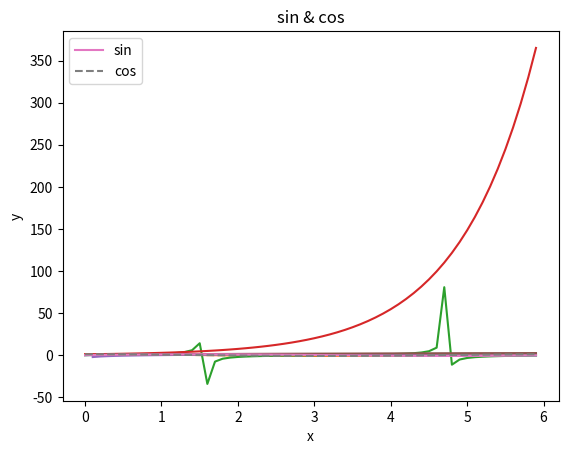

Write the Python code that produced this figure.
import numpy as np
import matplotlib.pyplot as plt

# データの作成
x = np.arange(0, 6, 0.1) # 0から6まで0.1刻みで生成
y = np.sin(x)

# グラフの描画
plt.plot(x, y)
plt.show()

# データの作成
x = np.arange(0, 6, 0.1) # 0から6まで0.1刻みで生成
y = np.cos(x)

# グラフの描画
plt.plot(x, y)
plt.show()

# データの作成
x = np.arange(0, 6, 0.1) # 0から6まで0.1刻みで生成
y = np.tan(x)

# グラフの描画
plt.plot(x, y)
plt.show()

# データの作成
x = np.arange(0, 6, 0.1) # 0から6まで0.1刻みで生成
y = np.exp(x)

# グラフの描画
plt.plot(x, y)
plt.show()

# データの作成
x = np.arange(0, 6, 0.1) # 0から6まで0.1刻みで生成
y = np.log(x)

# グラフの描画
plt.plot(x, y)
plt.show()

# データの作成
x = np.arange(0, 6, 0.1) # 0から6まで0.1刻みで生成
y = np.sqrt(x)

# グラフの描画
plt.plot(x, y)
plt.show()

# データの作成
x = np.arange(0, 6, 0.1) # 0から6まで0.1刻みで生成
y1 = np.sin(x)
y2 = np.cos(x)

# グラフの描画
plt.plot(x, y1, label="sin")
plt.plot(x, y2, linestyle="--", label="cos") # 破線で描画
plt.xlabel("x") # x軸のラベル
plt.ylabel("y") # y軸のラベル
plt.title('sin & cos') # タイトル
plt.legend()
plt.show()